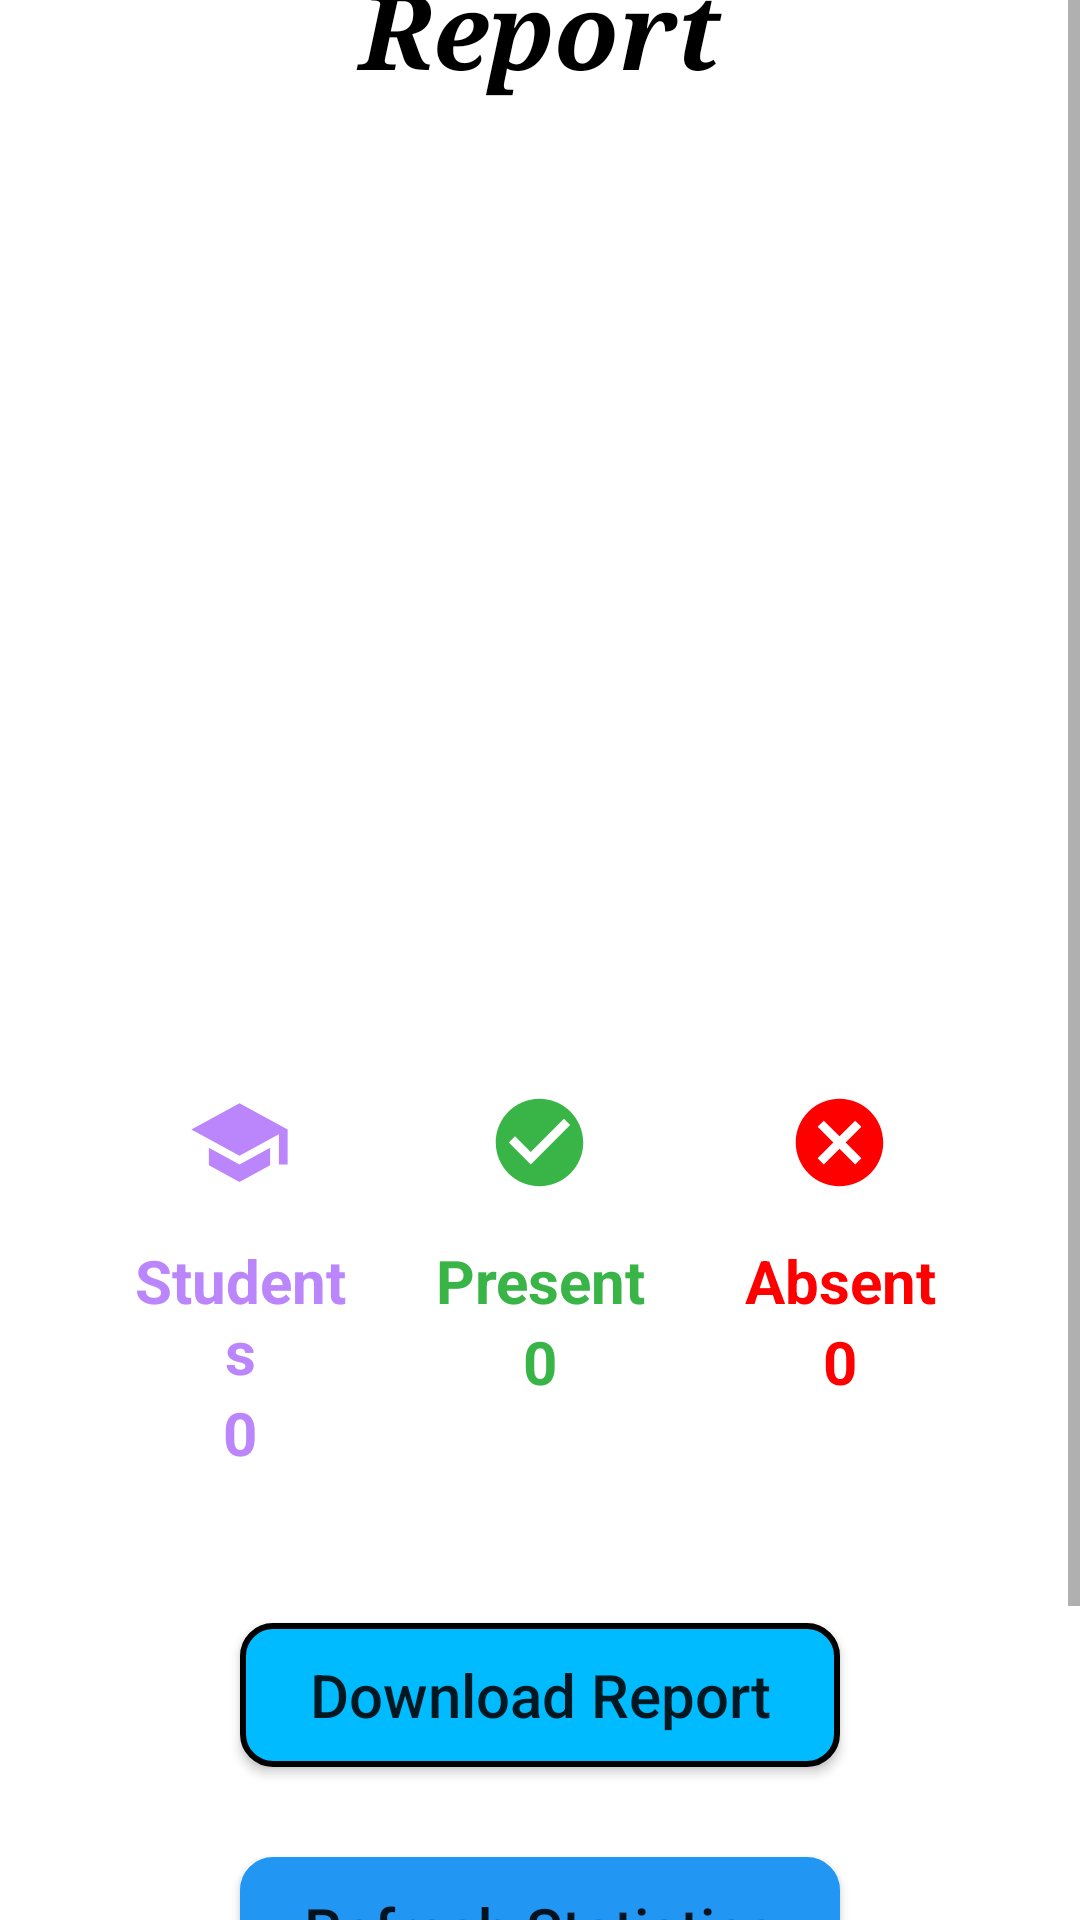

Layout XML and referenced resources for this Android screen:
<!-- AndroidManifest.xml: application theme Theme.WifiBasedAttendanceApplication -->
<!-- res/layout/activity_attendance_report.xml -->
<?xml version="1.0" encoding="utf-8"?>
    <ScrollView
        xmlns:android="http://schemas.android.com/apk/res/android"
        xmlns:tools="http://schemas.android.com/tools"
        android:layout_width="match_parent"
        android:layout_height="match_parent"
        tools:context=".AttendanceReportActivity"
        android:background="@color/white">

    <LinearLayout
        android:layout_width="match_parent"
        android:layout_height="wrap_content"
        android:orientation="vertical"
        android:padding="30dp"
        android:layout_marginTop="20dp"
        android:gravity="center"
        android:layout_gravity="center">

    <TextView
        android:id="@+id/heading"
        android:layout_width="match_parent"
        android:layout_height="wrap_content"
        android:layout_marginBottom="20dp"
        android:ems="10"
        android:text="Attendance Report"
        android:fontFamily="serif"
        android:textAlignment="center"
        android:textColor="@color/black"
        android:textSize="35sp"
        android:textStyle="bold|italic" />
    <ImageView
        android:layout_width="match_parent"
        android:layout_height="300dp"
        android:src="@drawable/image_attendance_one" />
    <LinearLayout
        android:layout_width="match_parent"
        android:layout_height="wrap_content"
        android:orientation="horizontal"
        android:layout_marginBottom="20dp">

        <LinearLayout
            android:layout_width="wrap_content"
            android:layout_height="wrap_content"
            android:orientation="vertical"
            android:layout_weight="1"
            android:padding="10dp">
        <TextView
            android:id="@+id/text_students"
            android:layout_width="wrap_content"
            android:layout_height="match_parent"
            android:drawableTop="@drawable/icon_school"
            android:drawableTint="@color/purple_200"
            android:drawablePadding="15dp"
            android:ems="10"
            android:text="Students"
            android:textAlignment="center"
            android:textColor="@color/purple_200"
            android:textSize="20sp"
            android:textStyle="bold" />
            <TextView
                android:id="@+id/text_students_number"
                android:layout_width="wrap_content"
                android:layout_height="match_parent"
                android:ems="10"
                android:text="0"
                android:textAlignment="center"
                android:textColor="@color/purple_200"
                android:textSize="20sp"
                android:textStyle="bold" />
        </LinearLayout>
        <LinearLayout
            android:layout_width="wrap_content"
            android:layout_height="wrap_content"
            android:orientation="vertical"
            android:layout_weight="1"
            android:padding="10dp">
        <TextView
            android:id="@+id/text_present"
            android:layout_width="wrap_content"
            android:layout_height="wrap_content"
            android:baselineAligned="false"
            android:drawableTop="@drawable/icon_present"
            android:drawablePadding="15dp"
            android:drawableTint="@color/green"
            android:ems="10"
            android:text="Present"
            android:textAlignment="center"
            android:textColor="@color/green"
            android:textSize="20sp"
            android:textStyle="bold"
            />
            <TextView
                android:id="@+id/text_present_number"
                android:layout_width="wrap_content"
                android:layout_height="wrap_content"
                android:ems="10"
                android:text="0"
                android:textAlignment="center"
                android:textColor="@color/green"
                android:textSize="20sp"
                android:textStyle="bold"
                android:layout_weight="1" />
        </LinearLayout>
        <LinearLayout
            android:layout_width="wrap_content"
            android:layout_height="wrap_content"
            android:orientation="vertical"
            android:layout_weight="1"
            android:padding="10dp">
        <TextView
            android:id="@+id/text_absent"
            android:layout_width="wrap_content"
            android:layout_height="wrap_content"
            android:drawableTop="@drawable/icon_absent"
            android:drawablePadding="15dp"
            android:drawableTint="@color/red_full"
            android:ems="10"
            android:text="Absent"
            android:textAlignment="center"
            android:textColor="@color/red_full"
            android:textSize="20sp"
            android:textStyle="bold"/>
            <TextView
                android:id="@+id/text_absent_number"
                android:layout_width="wrap_content"
                android:layout_height="wrap_content"
                android:ems="10"
                android:text="0"
                android:textAlignment="center"
                android:textColor="@color/red_full"
                android:textSize="20sp"
                android:textStyle="bold" />
        </LinearLayout>
    </LinearLayout>

    <Button
        android:id="@+id/download"
        android:layout_width="match_parent"
        android:layout_height="wrap_content"
        android:textAlignment="center"
        android:text="Download Report"
        android:layout_marginHorizontal="50dp"
        android:background="@drawable/style_button"
        android:layout_marginTop="20dp"
        android:layout_marginBottom="20dp"
        android:textSize="20sp"
        android:textAllCaps="false"
        />

    <Button
        android:id="@+id/btn_refresh_stats"
        android:layout_width="match_parent"
        android:layout_height="wrap_content"
        android:textAlignment="center"
        android:text="Refresh Statistics"
        android:layout_marginHorizontal="50dp"
        android:background="@drawable/style_button"
        android:layout_marginTop="10dp"
        android:layout_marginBottom="20dp"
        android:textSize="20sp"
        android:textAllCaps="false"
        android:backgroundTint="#2196F3"/>

    <Button
        android:id="@+id/btn_finish"
        android:layout_width="match_parent"
        android:layout_height="wrap_content"
        android:textAlignment="center"
        android:layout_marginHorizontal="50dp"
        android:text="Finish"
        android:background="@drawable/style_button"
        android:textSize="20sp"
        android:textAllCaps="false"/>

    </LinearLayout>
    </ScrollView>
<!-- resources referenced by this layout -->
<resources>
  <color name="black">#FF000000</color>
  <color name="green">#39b548</color>
  <color name="purple_200">#FFBB86FC</color>
  <color name="red_full">#ff0000</color>
  <color name="white">#FFFFFFFF</color>
  <!-- drawable icon_absent (drawable) -->
  <vector android:height="35dp" android:tint="#000000"
      android:viewportHeight="24" android:viewportWidth="24"
      android:width="35dp" xmlns:android="http://schemas.android.com/apk/res/android">
      <path android:fillColor="@android:color/white" android:pathData="M12,2C6.47,2 2,6.47 2,12s4.47,10 10,10 10,-4.47 10,-10S17.53,2 12,2zM17,15.59L15.59,17 12,13.41 8.41,17 7,15.59 10.59,12 7,8.41 8.41,7 12,10.59 15.59,7 17,8.41 13.41,12 17,15.59z"/>
  </vector>
  <!-- drawable icon_present (drawable) -->
  <vector android:height="35dp" android:tint="#000000"
      android:viewportHeight="24" android:viewportWidth="24"
      android:width="35dp" xmlns:android="http://schemas.android.com/apk/res/android">
      <path android:fillColor="@android:color/white" android:pathData="M12,2C6.48,2 2,6.48 2,12s4.48,10 10,10 10,-4.48 10,-10S17.52,2 12,2zM10,17l-5,-5 1.41,-1.41L10,14.17l7.59,-7.59L19,8l-9,9z"/>
  </vector>
  <!-- drawable icon_school (drawable) -->
  <vector android:height="35dp" android:tint="#000000"
      android:viewportHeight="24" android:viewportWidth="24"
      android:width="35dp" xmlns:android="http://schemas.android.com/apk/res/android">
      <path android:fillColor="@android:color/white" android:pathData="M5,13.18v4L12,21l7,-3.82v-4L12,17l-7,-3.82zM12,3L1,9l11,6 9,-4.91V17h2V9L12,3z"/>
  </vector>
  <!-- drawable style_button (drawable) -->
  <?xml version="1.0" encoding="utf-8"?>
  <selector xmlns:android="http://schemas.android.com/apk/res/android">
      <item>
          <layer-list>
              <item>
                  <shape android:shape="rectangle">
                      <stroke
                          android:width="2dp"></stroke>
                      <solid android:color="#00bbff"></solid>
                      <corners android:radius="10dp"></corners>
                  </shape>
              </item>
          </layer-list>
      </item>
  </selector>
  <style name="Theme.WifiBasedAttendanceApplication" parent="Theme.MaterialComponents.DayNight.NoActionBar">
          
          <item name="colorPrimary">@color/blue_main</item>
          <item name="colorPrimaryVariant">@color/blue</item>
          <item name="colorOnPrimary">@color/white</item>
          
          <item name="colorSecondary">@color/orange_dark</item>
          <item name="colorSecondaryVariant">@color/orange_light</item>
          <item name="colorOnSecondary">@color/black</item>
          
          <item name="android:statusBarColor">?attr/colorPrimaryVariant</item>
          <item name="android:windowDisablePreview">true</item>
          <item name="android:windowIsTranslucent">true</item>
          
      </style>
  <color name="blue_main">#0061f3</color>
  <color name="blue">#0040FF</color>
  <color name="orange_dark">#ffa200</color>
  <color name="orange_light">#f5d142</color>
</resources>
